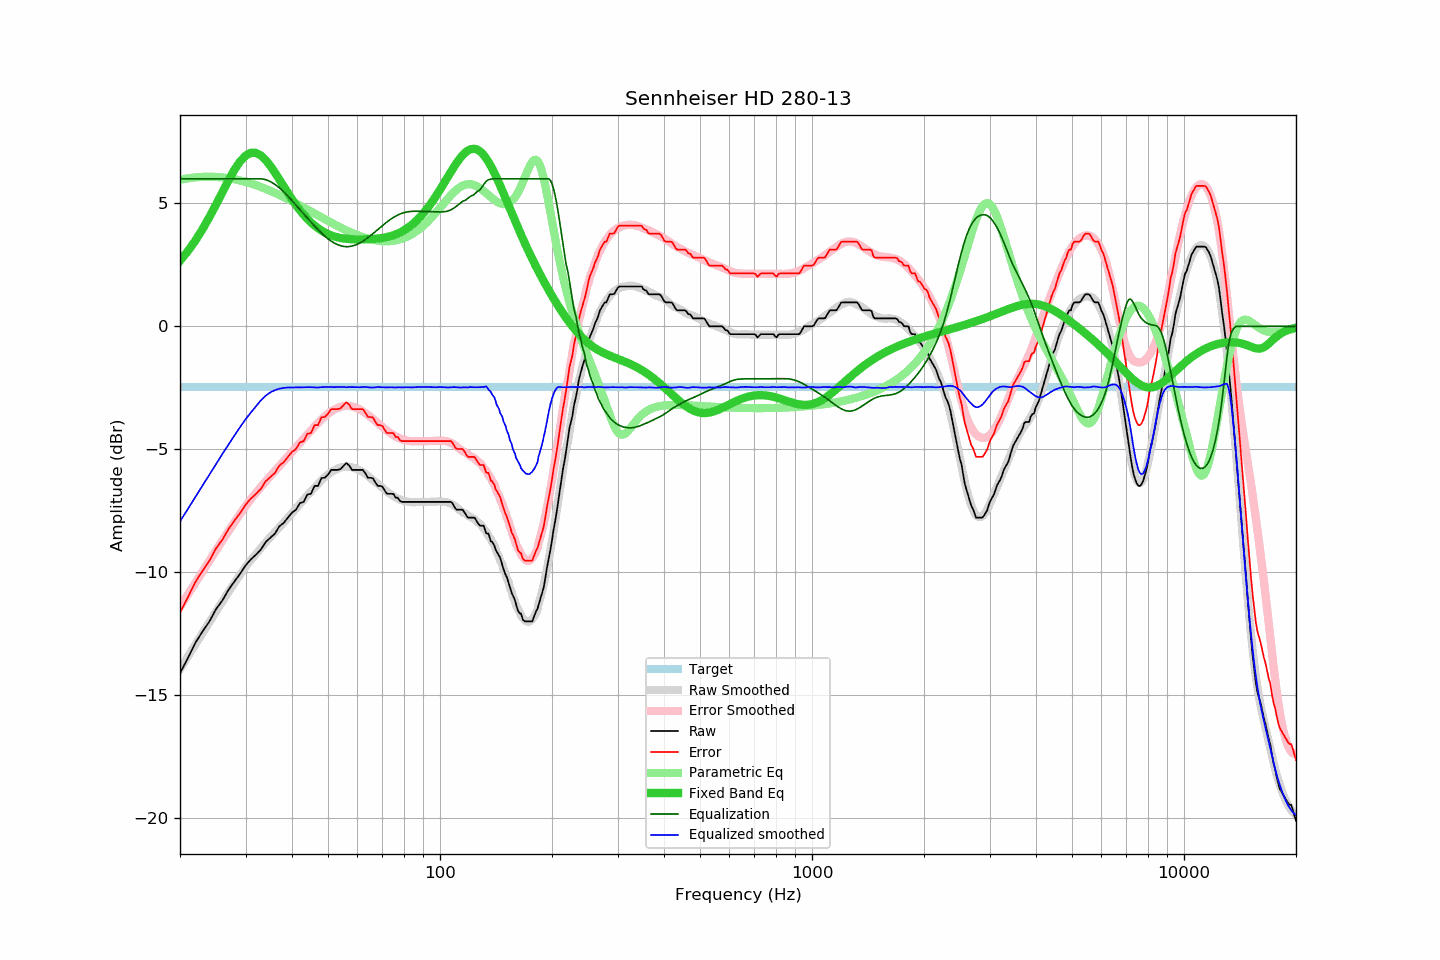

Data behind this chart, as committed beside it:
frequency, raw, error, smoothed, error_smoothed, equalization, parametric_eq, equalized_raw, equalized_smoothed, target
20, -14.11, -11.64, -13.94, -11.41, 6.00, 2.66, -8.11, -7.94, -2.47
21, -13.49, -11.02, -13.43, -10.91, 6.00, 3.06, -7.49, -7.43, -2.47
22, -12.87, -10.40, -12.94, -10.43, 6.00, 3.49, -6.87, -6.94, -2.47
23, -12.41, -9.94, -12.47, -9.97, 6.00, 3.95, -6.41, -6.47, -2.47
24, -12.00, -9.53, -12.02, -9.53, 6.00, 4.44, -6.00, -6.02, -2.47
25, -11.50, -9.03, -11.60, -9.11, 6.00, 4.95, -5.50, -5.60, -2.47
26, -11.15, -8.68, -11.19, -8.71, 6.00, 5.45, -5.15, -5.19, -2.47
27, -10.72, -8.25, -10.81, -8.33, 6.00, 5.93, -4.72, -4.81, -2.47
28, -10.38, -7.91, -10.45, -7.97, 6.00, 6.36, -4.38, -4.45, -2.47
29, -10.07, -7.60, -10.10, -7.63, 6.00, 6.70, -4.07, -4.10, -2.47
30, -9.73, -7.26, -9.78, -7.32, 6.00, 6.94, -3.73, -3.78, -2.47
31, -9.48, -7.01, -9.51, -7.03, 6.00, 7.05, -3.48, -3.51, -2.47
32, -9.29, -6.82, -9.26, -6.77, 6.00, 7.05, -3.29, -3.26, -2.47
33, -9.08, -6.61, -9.01, -6.53, 6.00, 6.95, -3.08, -3.01, -2.47
34, -8.77, -6.30, -8.79, -6.31, 5.96, 6.76, -2.81, -2.82, -2.47
35, -8.60, -6.13, -8.57, -6.09, 5.88, 6.52, -2.72, -2.68, -2.47
36, -8.43, -5.96, -8.37, -5.88, 5.77, 6.25, -2.66, -2.60, -2.47
37, -8.13, -5.66, -8.17, -5.68, 5.63, 5.96, -2.50, -2.54, -2.47
38, -8.00, -5.53, -7.98, -5.49, 5.47, 5.68, -2.53, -2.51, -2.47
39, -7.78, -5.31, -7.79, -5.30, 5.30, 5.41, -2.48, -2.49, -2.47
40, -7.58, -5.11, -7.60, -5.11, 5.11, 5.16, -2.47, -2.49, -2.47
41, -7.46, -4.99, -7.42, -4.93, 4.93, 4.93, -2.53, -2.49, -2.47
42, -7.19, -4.72, -7.23, -4.74, 4.74, 4.72, -2.45, -2.48, -2.47
43, -7.14, -4.67, -7.05, -4.57, 4.57, 4.53, -2.57, -2.48, -2.47
44, -6.84, -4.37, -6.87, -4.40, 4.40, 4.37, -2.44, -2.47, -2.47
45, -6.81, -4.34, -6.71, -4.23, 4.23, 4.22, -2.58, -2.48, -2.47
46, -6.49, -4.02, -6.56, -4.08, 4.08, 4.10, -2.41, -2.49, -2.47
47, -6.49, -4.02, -6.42, -3.93, 3.93, 3.99, -2.56, -2.49, -2.47
48, -6.17, -3.70, -6.27, -3.79, 3.79, 3.89, -2.38, -2.47, -2.47
49, -6.16, -3.69, -6.14, -3.67, 3.67, 3.81, -2.49, -2.47, -2.47
50, -6.03, -3.56, -6.02, -3.56, 3.56, 3.75, -2.47, -2.47, -2.47
51, -5.84, -3.37, -5.93, -3.46, 3.46, 3.70, -2.38, -2.47, -2.47
52, -5.84, -3.37, -5.86, -3.38, 3.38, 3.65, -2.46, -2.48, -2.47
53, -5.84, -3.37, -5.79, -3.32, 3.32, 3.62, -2.52, -2.47, -2.47
54, -5.81, -3.34, -5.75, -3.28, 3.28, 3.59, -2.53, -2.47, -2.47
55, -5.68, -3.21, -5.72, -3.25, 3.25, 3.57, -2.43, -2.47, -2.47
56, -5.56, -3.09, -5.72, -3.24, 3.24, 3.56, -2.32, -2.48, -2.47
57, -5.66, -3.19, -5.71, -3.24, 3.24, 3.55, -2.42, -2.47, -2.47
58, -5.84, -3.37, -5.74, -3.26, 3.26, 3.54, -2.58, -2.47, -2.47
59, -5.84, -3.37, -5.76, -3.30, 3.30, 3.54, -2.54, -2.47, -2.47
60, -5.84, -3.37, -5.82, -3.34, 3.34, 3.53, -2.50, -2.48, -2.47
61, -5.84, -3.37, -5.87, -3.39, 3.39, 3.53, -2.45, -2.48, -2.47
62, -5.84, -3.37, -5.92, -3.46, 3.46, 3.54, -2.38, -2.47, -2.47
63, -5.98, -3.51, -6.00, -3.53, 3.53, 3.54, -2.45, -2.47, -2.47
64, -6.16, -3.69, -6.08, -3.60, 3.60, 3.54, -2.56, -2.48, -2.47
65, -6.16, -3.69, -6.18, -3.68, 3.68, 3.55, -2.48, -2.49, -2.47
66, -6.18, -3.71, -6.26, -3.76, 3.76, 3.55, -2.42, -2.49, -2.47
67, -6.35, -3.88, -6.33, -3.85, 3.85, 3.56, -2.50, -2.48, -2.47
68, -6.49, -4.02, -6.40, -3.93, 3.93, 3.57, -2.56, -2.47, -2.47
69, -6.49, -4.02, -6.48, -4.01, 4.01, 3.58, -2.48, -2.47, -2.47
70, -6.52, -4.05, -6.57, -4.09, 4.09, 3.59, -2.43, -2.48, -2.47
71, -6.68, -4.21, -6.65, -4.17, 4.17, 3.61, -2.51, -2.48, -2.47
72, -6.81, -4.34, -6.73, -4.24, 4.24, 3.63, -2.57, -2.48, -2.47
73, -6.81, -4.34, -6.79, -4.31, 4.31, 3.65, -2.50, -2.48, -2.47
74, -6.81, -4.34, -6.85, -4.37, 4.37, 3.68, -2.44, -2.48, -2.47
75, -6.82, -4.35, -6.92, -4.43, 4.43, 3.70, -2.39, -2.49, -2.47
76, -6.97, -4.50, -6.97, -4.48, 4.48, 3.74, -2.49, -2.49, -2.47
77, -6.97, -4.50, -7.01, -4.53, 4.53, 3.77, -2.44, -2.48, -2.47
78, -7.10, -4.63, -7.04, -4.56, 4.56, 3.81, -2.54, -2.48, -2.47
79, -7.14, -4.67, -7.08, -4.60, 4.60, 3.85, -2.54, -2.48, -2.47
... 553 more rows
